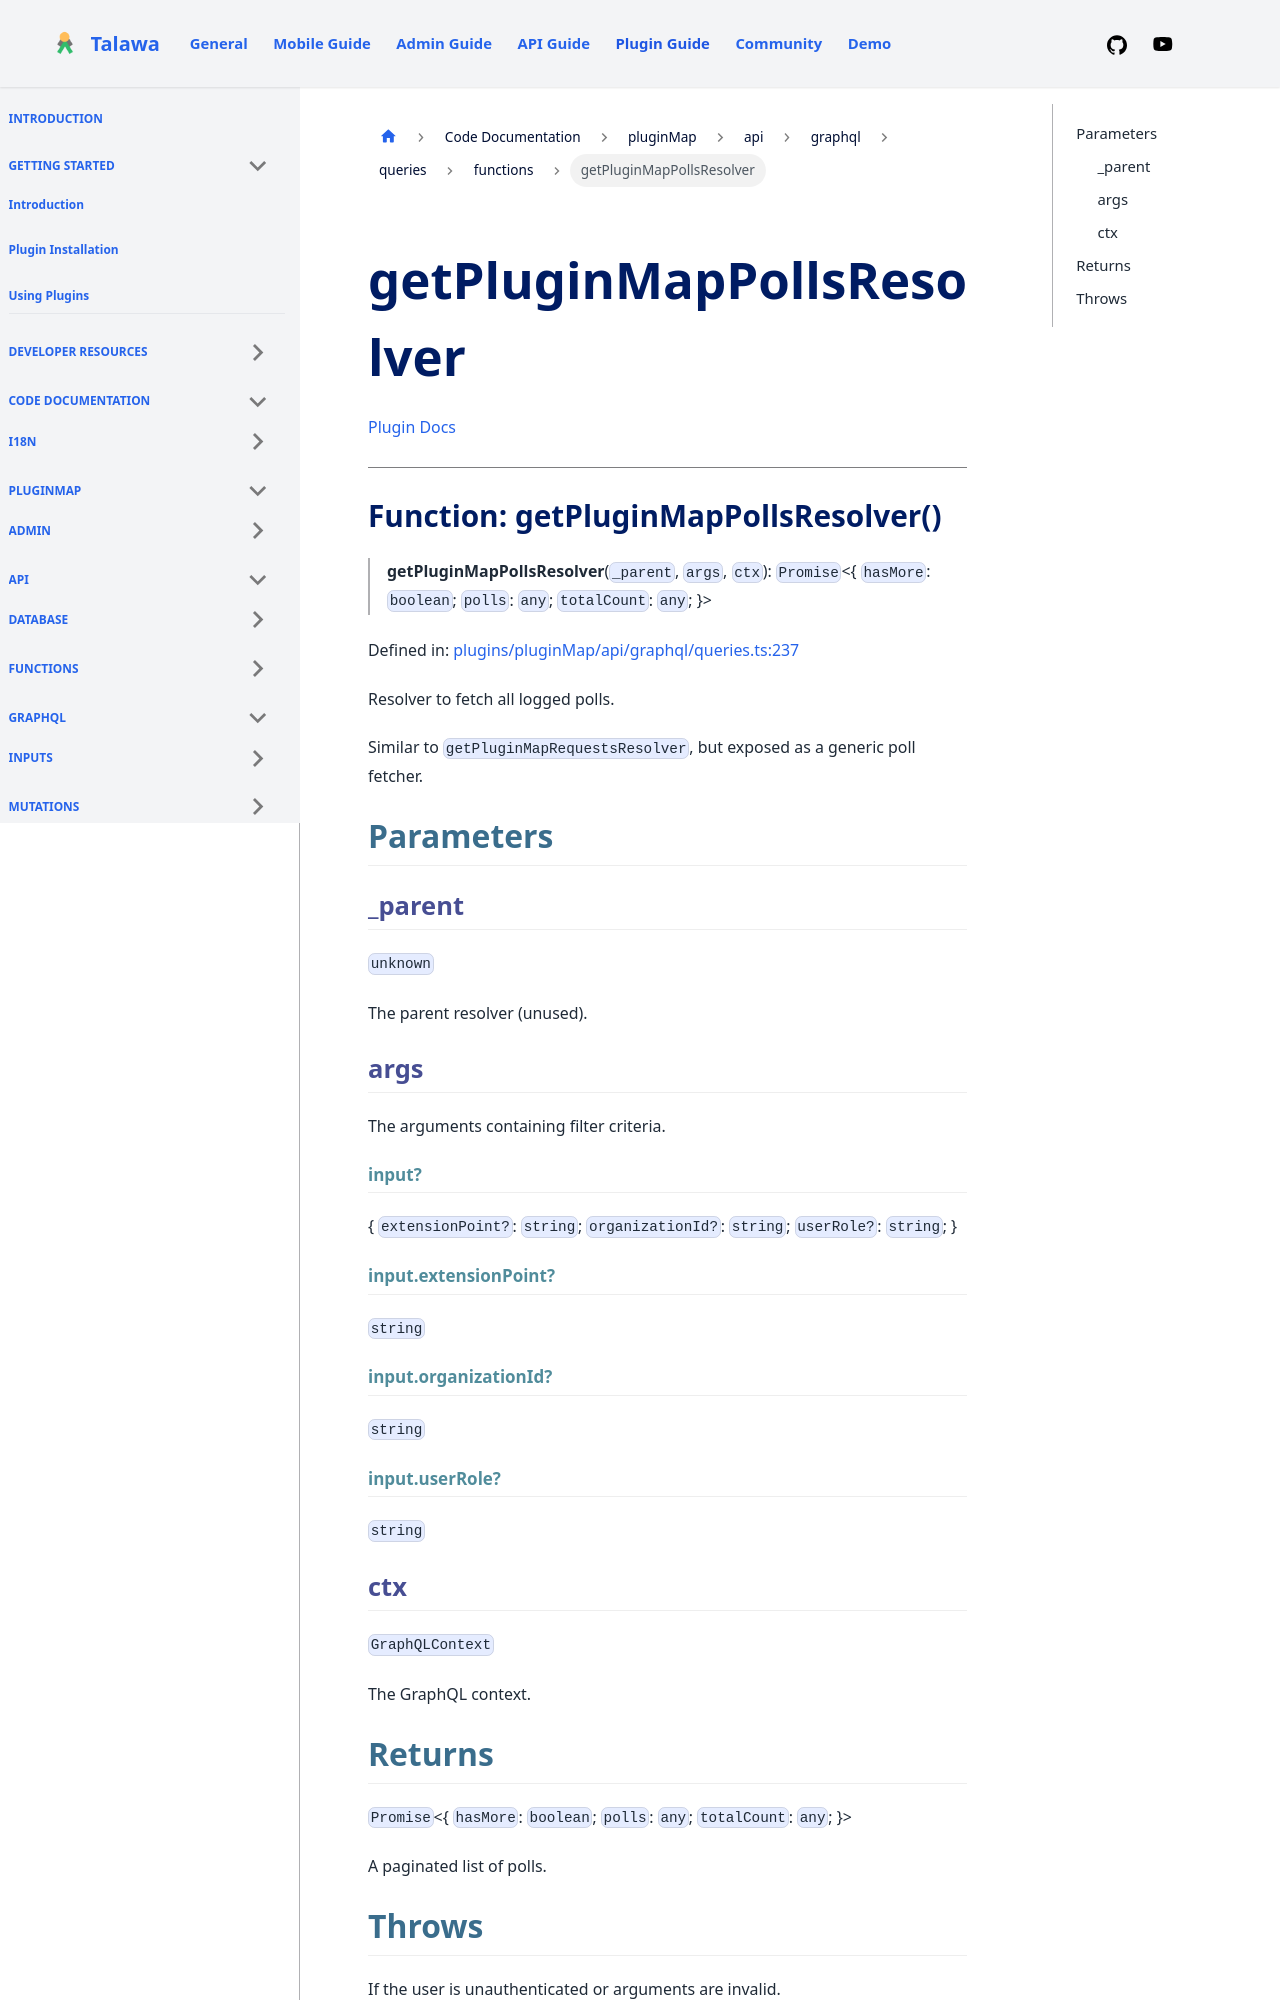

repository: PalisadoesFoundation/talawa-plugin · page: docs/auto-docs/pluginMap/api/graphql/queries/functions/getPluginMapPollsResolver/index.html · generator: docusaurus

[Plugin Docs](/)

***

# Function: getPluginMapPollsResolver()

> **getPluginMapPollsResolver**(`_parent`, `args`, `ctx`): `Promise`\<\{ `hasMore`: `boolean`; `polls`: `any`; `totalCount`: `any`; \}\>

Defined in: [plugins/pluginMap/api/graphql/queries.ts:237](https://github.com/PalisadoesFoundation/talawa-plugin/tree/main/plugins/pluginMap/api/graphql/queries.ts#L237)

Resolver to fetch all logged polls.

Similar to `getPluginMapRequestsResolver`, but exposed as a generic poll fetcher.

## Parameters

### \_parent

`unknown`

The parent resolver (unused).

### args

The arguments containing filter criteria.

#### input?

\{ `extensionPoint?`: `string`; `organizationId?`: `string`; `userRole?`: `string`; \}

#### input.extensionPoint?

`string`

#### input.organizationId?

`string`
